Run: headless pygame with SDL's dummy video driver; simulated clock (each Clock.tick advances the game by its frame time, no real sleeping); random seed 0; keys injected as events and as key.get_pressed() state; no mouse input.
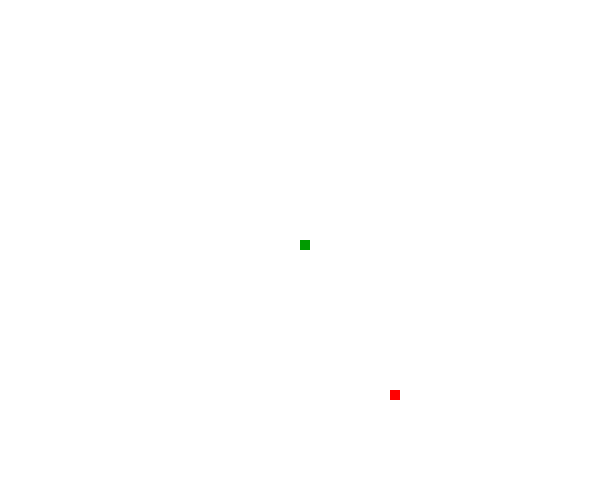
Frame 1 of 4 · flips 1–60 · no input
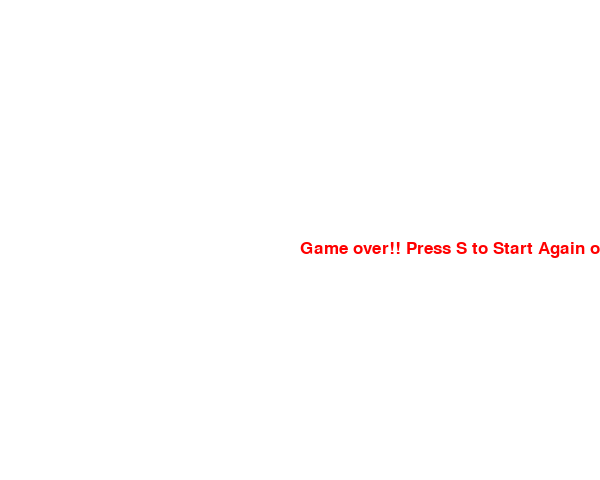
Frame 2 of 4 · flips 61–180 · tapped SPACE, RETURN · held RIGHT (→), D
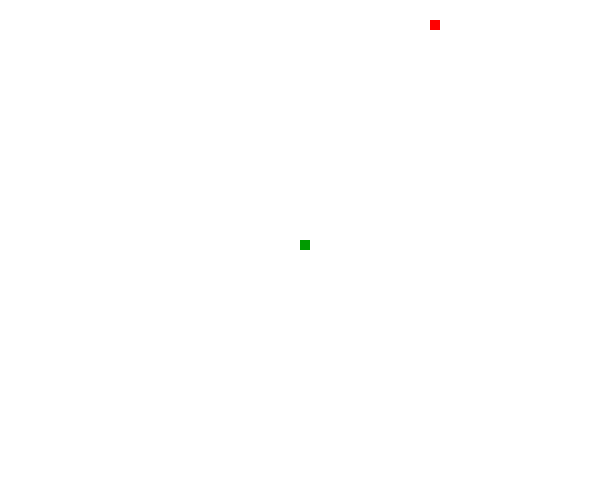
Frame 3 of 4 · flips 181–300 · held DOWN (↓), S
Frame 4 of 4 · flips 301–420 · held LEFT (←), A, UP (↑), W · screen same as frame 2, image omitted

The pygame program that drew these frames:

import pygame  # This imports all the pygame methods
import time   # This imports time functions
import random   # This is random apple apearance on the screen

pygame.init()  # This initialize the methods

# Defining display variable
displayWidth = 600
displayHeight = 480
# Defining block and frame variables
blockSize = 10
fps = 15

# Rendering a font
font = pygame.font.SysFont(None, 25)

#Function for message display before quit
def messagetoScreen(msg, color):
    screentext = font.render(msg, True, color)
    gameDisplay.blit(screentext, [displayWidth/2, displayHeight/2])
#Function to draw the snake
def snake(blockSize, snakeList):
    for XnY in snakeList:
        pygame.draw.rect(gameDisplay, green, [XnY[0], XnY[1], blockSize, blockSize])

# Display setmode sets the screen size
gameDisplay = pygame.display.set_mode((displayWidth, displayHeight))

# Display set caption give the name to the window
pygame.display.set_caption('Snake Me')

# Defining colors
white = (255, 255, 255)
red = (255, 0, 0)
black = (0, 0, 0)
green = (0, 155, 0)

# Defining frame
clock = pygame.time.Clock()


def gameLoop():
    # Defining the snake head
    lead_x = displayWidth / 2
    lead_y = displayHeight / 2
    lead_x_change = 0
    lead_y_change = 0

    #snakeList should not refresh under while loop
    snakeList = []
    snakeLength = 1

    # Rounding it to the value to 10 so that it appear correct in aligned to the snake
    randAppleX = round(random.randrange(0, displayWidth-blockSize)/10.0)*10.0
    randAppleY = round(random.randrange(0, displayHeight-blockSize)/10.0)*10.0

    gameExit = False
    gameOver = False

    while not gameExit:  # This is the main loop

        # This is section will ask if player wants to quit or play again
        while gameOver == True:
            gameDisplay.fill(white)
            messagetoScreen("Game over!! Press S to Start Again or Q to Quit", red)
            pygame.display.update()

            for event in pygame.event.get():
                if event.type == pygame.KEYDOWN:
                    if event.key == pygame.K_q:
                        gameExit = True
                        gameOver = False
                    if event.key == pygame.K_s:
                        gameLoop()


        for event in pygame.event.get():  # This fetches all the events like keyup, mousemove
            if event.type == pygame.QUIT:  # For all other types of events refer to pygameEvent.txt
                gameExit = True
            if event.type == pygame.KEYDOWN:
                if event.key == pygame.K_LEFT:
                    lead_x_change = -blockSize
                    lead_y_change = 0
                elif event.key == pygame.K_RIGHT:
                    lead_x_change = blockSize
                    lead_y_change = 0
                elif event.key == pygame.K_UP:
                    lead_y_change = -blockSize
                    lead_x_change = 0
                elif event.key == pygame.K_DOWN:
                    lead_y_change = blockSize
                    lead_x_change = 0

        if lead_x >= displayWidth or lead_x < 0 or lead_y >= displayHeight or lead_y < 0:
            gameOver = True

        lead_x += lead_x_change  # Using while loop for continuous movement
        lead_y += lead_y_change  # Using while loop for continuous movement
        gameDisplay.fill(white)  # This puts the background color
        pygame.draw.rect(gameDisplay, red, [randAppleX, randAppleY, blockSize, blockSize])


        snakeHead = []
        snakeHead.append(lead_x)
        snakeHead.append(lead_y)
        snakeList.append(snakeHead)

        # This is to control the snakelenght
        if len(snakeList) > snakeLength:
            del snakeList[0]


        # This is for crashing the snake to itself
        for eachSegment in snakeList[:-1]:
            if eachSegment == snakeHead:
                gameOver = True


        snake(blockSize, snakeList)
        pygame.display.update()

        if lead_x == randAppleX and lead_y == randAppleY:
            randAppleX = round(random.randrange(0, displayWidth-blockSize)/10.0)*10.0
            randAppleY = round(random.randrange(0, displayHeight-blockSize)/10.0)*10.0
            snakeLength += 1

        clock.tick(fps)  # This sets the frames per second

    messagetoScreen("You Lose", red)
    pygame.display.update()

    time.sleep(2)
    pygame.quit()
    quit()


gameLoop()
